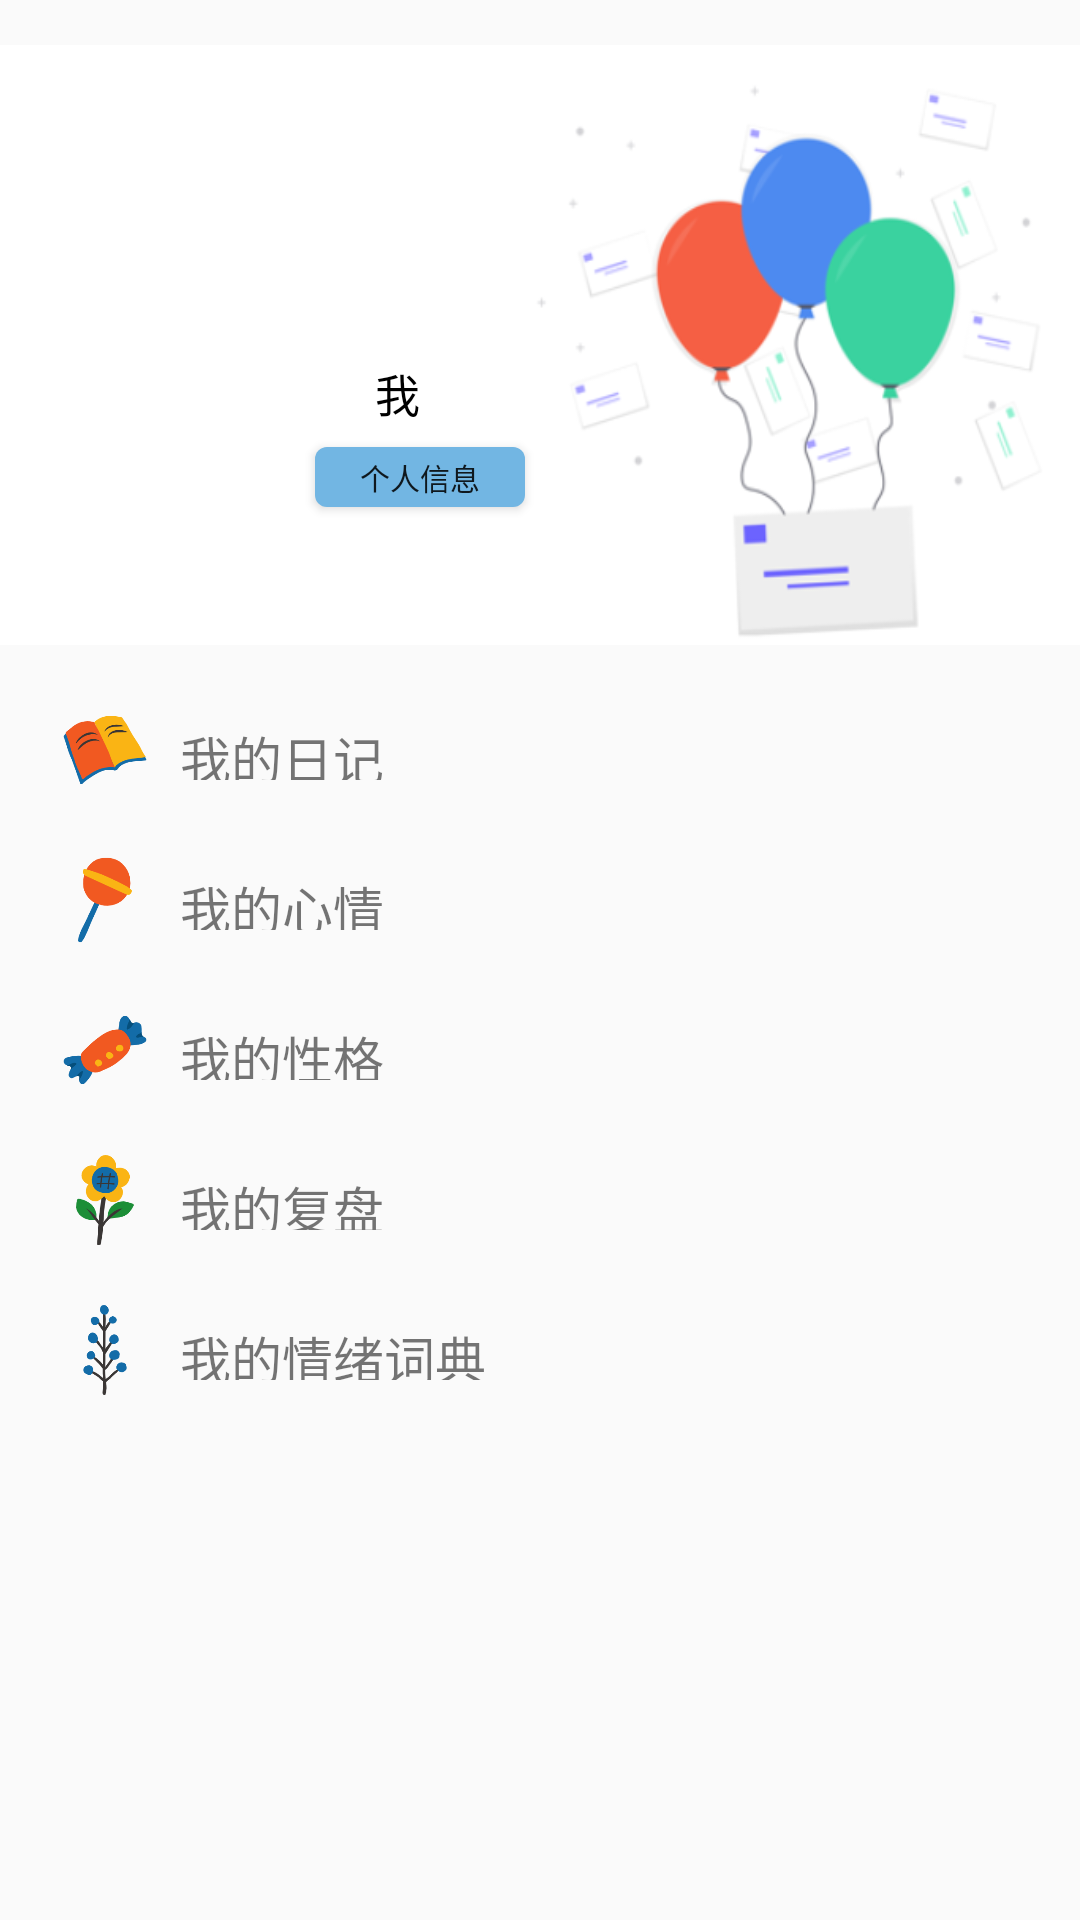

This screen was rendered from an Android layout file. Write that file and the resources it references.
<!-- AndroidManifest.xml: application theme Theme.MyApp5 -->
<!-- res/layout/activity_interface.xml -->
<?xml version="1.0" encoding="utf-8"?>
<RelativeLayout xmlns:android="http://schemas.android.com/apk/res/android"
    xmlns:app="http://schemas.android.com/apk/res-auto"
    xmlns:tools="http://schemas.android.com/tools"
    android:layout_width="match_parent"
    android:layout_height="match_parent"
    tools:context=".interfaceActivity">

    <RelativeLayout
        android:id="@+id/RoundImageview_1"
        android:layout_width="match_parent"
        android:layout_height="200dp"
        android:layout_marginTop="15dp"
        android:background="@drawable/bg_ground_0">

        <com.google.android.material.imageview.ShapeableImageView
            android:id="@+id/rig_1"
            android:layout_width="100dp"
            android:layout_height="100dp"
            android:layout_marginTop="80dp"
            android:src="@mipmap/ic_launcher"
            app:shapeAppearanceOverlay="@style/circleImageStyle"/>

        <TextView
            android:id="@+id/rig_2"
            android:layout_width="70dp"
            android:layout_height="20dp"
            android:layout_marginTop="105dp"
            android:layout_marginLeft="5dp"
            android:layout_toRightOf="@id/rig_1"
            android:paddingLeft="20dp"
            android:text="我"
            android:textColor="#000"
            android:textSize="15sp" />

        <Button
            android:id="@+id/rig_3"
            android:layout_width="70dp"
            android:layout_height="20dp"
            android:layout_below="@id/rig_2"
            android:layout_marginLeft="5dp"
            android:layout_marginTop="9dp"
            android:layout_toRightOf="@id/rig_1"
            android:background="@drawable/bg_register1"
            android:text="个人信息"
            android:textSize="10sp" />

    </RelativeLayout>

    <RelativeLayout
        android:id="@+id/itemGroup_1"
        android:layout_width="match_parent"
        android:layout_height="wrap_content"
        android:layout_below="@id/RoundImageview_1"
        android:layout_marginTop="10dp">

        <TextView
            android:id="@+id/sign_1"
            android:layout_width="30dp"
            android:layout_height="30dp"
            android:layout_marginTop="10dp"
            android:layout_marginLeft="20dp"
            android:background="@drawable/book" />

        <TextView
            android:id="@+id/ig_1"
            android:layout_width="350dp"
            android:layout_height="20dp"
            android:layout_marginLeft="10dp"
            android:layout_marginTop="15dp"
            android:layout_toRightOf="@id/sign_1"
            android:background="@drawable/bg_btn3"
            android:text="我的日记"
            android:textSize="17sp" />
        <TextView
            android:id="@+id/sign_2"
            android:layout_width="30dp"
            android:layout_height="30dp"
            android:layout_marginTop="20dp"
            android:layout_marginLeft="20dp"
            android:layout_below="@id/sign_1"
            android:background="@drawable/lollipop"/>

        <TextView
            android:id="@+id/ig_2"
            android:layout_width="350dp"
            android:layout_height="20dp"
            android:layout_below="@id/ig_1"
            android:layout_marginLeft="10dp"
            android:layout_marginTop="30dp"
            android:layout_toRightOf="@id/sign_1"
            android:background="@drawable/bg_btn3"
            android:text="我的心情"
            android:textSize="17sp" />
        <TextView
            android:id="@+id/sign_3"
            android:layout_width="30dp"
            android:layout_height="30dp"
            android:layout_marginTop="20dp"
            android:layout_marginLeft="20dp"
            android:layout_below="@id/sign_2"
            android:background="@drawable/candy"/>

        <TextView
            android:id="@+id/ig_3"
            android:layout_width="350dp"
            android:layout_height="20dp"
            android:layout_below="@id/ig_2"
            android:layout_marginLeft="10dp"
            android:layout_marginTop="30dp"
            android:layout_toRightOf="@id/sign_1"
            android:background="@drawable/bg_btn3"
            android:text="我的性格"
            android:textSize="17sp" />
        <TextView
            android:id="@+id/sign_4"
            android:layout_width="30dp"
            android:layout_height="30dp"
            android:layout_marginTop="20dp"
            android:layout_marginLeft="20dp"
            android:layout_below="@id/sign_3"
            android:background="@drawable/sunflower"/>
        <TextView
            android:id="@+id/ig_4"
            android:layout_width="350dp"
            android:layout_height="20dp"
            android:layout_marginTop="30dp"
            android:layout_marginLeft="10dp"
            android:layout_toRightOf="@id/sign_1"
            android:layout_below="@id/ig_3"
            android:text="我的复盘"
            android:textSize="17sp"
            android:background="@drawable/bg_btn3"/>
        <TextView
            android:id="@+id/sign_5"
            android:layout_width="30dp"
            android:layout_height="30dp"
            android:layout_marginTop="20dp"
            android:layout_marginLeft="20dp"
            android:layout_below="@id/sign_4"
            android:background="@drawable/berry"/>

        <TextView
            android:id="@+id/ig_5"
            android:layout_width="match_parent"
            android:layout_height="20dp"
            android:layout_below="@id/ig_4"
            android:layout_marginLeft="10dp"
            android:layout_marginTop="30dp"
            android:layout_toRightOf="@id/sign_1"
            android:background="@drawable/bg_btn3"
            android:text="我的情绪词典"
            android:textSize="17sp" />

    </RelativeLayout>






</RelativeLayout>
<!-- resources referenced by this layout -->
<resources>
  <!-- drawable berry: png bitmap (drawable, 9711 bytes) -->
  <!-- drawable bg_btn3 (drawable) -->
  <?xml version="1.0" encoding="utf-8"?>
  <shape xmlns:android="http://schemas.android.com/apk/res/android"
      android:shape="rectangle">
      <stroke
          android:width="0dp"
          android:color="#ADC9C9"/>
      <corners
          android:radius="5dp"/>
  </shape>
  <!-- drawable bg_ground_0: png bitmap (drawable, 33232 bytes) -->
  <!-- drawable bg_register1 (drawable) -->
  <?xml version="1.0" encoding="utf-8"?>
  <selector xmlns:android="http://schemas.android.com/apk/res/android">
      <item android:state_pressed="true">
          <shape>
              <solid android:color="#8EC4E9"/>
              <corners android:radius="4dp"/>
          </shape>
      </item>
      <item android:state_pressed="false">
          <shape>
              <solid android:color="#72B6E3"/>
              <corners android:radius="4dp"/>
          </shape>
      </item>
  </selector>
  <!-- drawable book: png bitmap (drawable, 9605 bytes) -->
  <!-- drawable candy: png bitmap (drawable, 7691 bytes) -->
  <!-- drawable lollipop: png bitmap (drawable, 6197 bytes) -->
  <!-- drawable sunflower: png bitmap (drawable, 10998 bytes) -->
  <style name="circleImageStyle">
          <item name="cornerFamily">rounded</item>
          <item name="cornerSize">50%</item>
      </style>
  <style name="Theme.MyApp5" parent="Theme.MaterialComponents.DayNight.NoActionBar.Bridge">
          
          <item name="colorPrimary">@color/purple_500</item>
          <item name="colorPrimaryVariant">@color/purple_700</item>
          <item name="colorOnPrimary">@color/white</item>
          
          <item name="colorSecondary">@color/teal_200</item>
          <item name="colorSecondaryVariant">@color/teal_700</item>
          <item name="colorOnSecondary">@color/black</item>
          
          <item name="android:statusBarColor" tools:targetApi="l">?attr/colorPrimaryVariant</item>
          
      </style>
  <!-- not gathered from this repository: default colours our renderer supplied (Android Studio template values) -->
  <color name="purple_500">#FF6200EE</color>
  <color name="purple_700">#FF3700B3</color>
  <color name="teal_200">#FF03DAC5</color>
  <color name="teal_700">#FF018786</color>
  <color name="black">#FF000000</color>
  <color name="white">#FFFFFFFF</color>
</resources>
